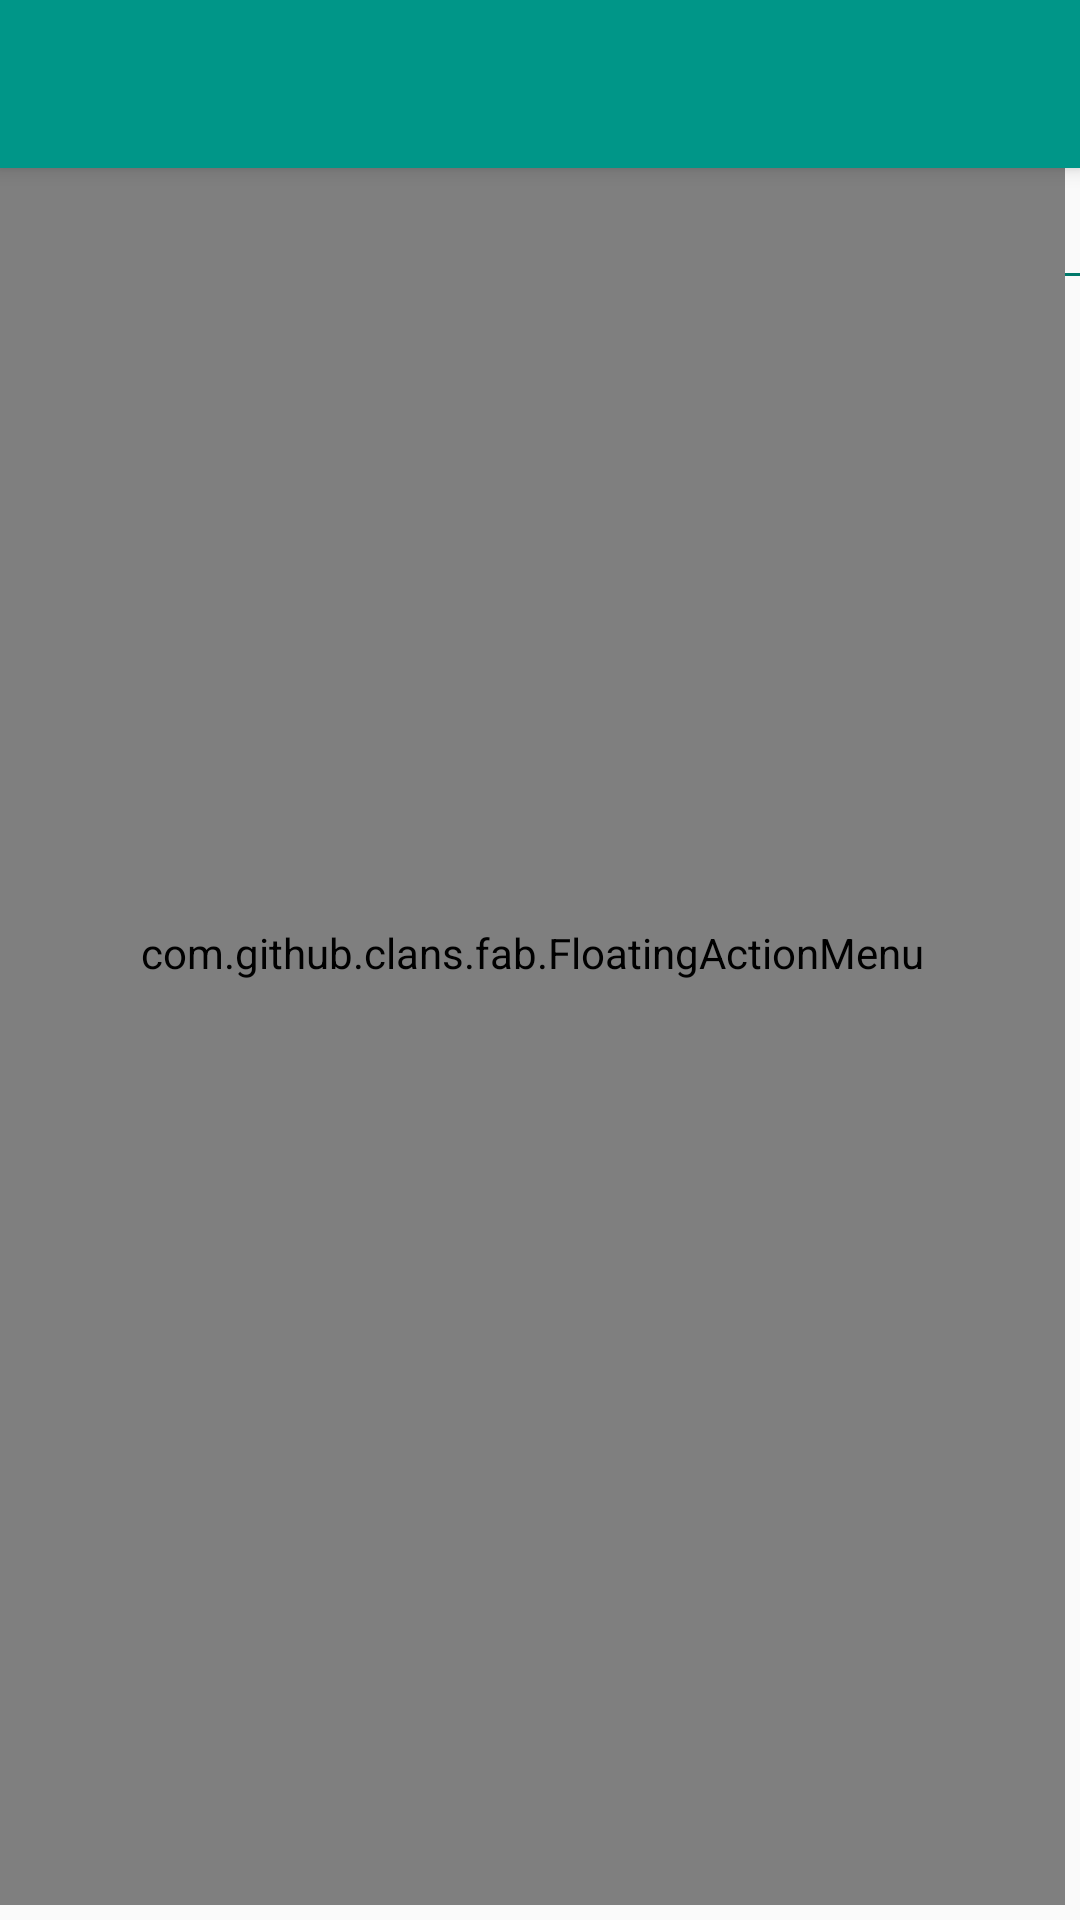

This screen was rendered from an Android layout file. Write that file and the resources it references.
<!-- AndroidManifest.xml: application theme AppTheme -->
<!-- res/layout/plain_levels_activity.xml -->
<?xml version="1.0" encoding="utf-8"?>
<android.support.design.widget.CoordinatorLayout xmlns:android="http://schemas.android.com/apk/res/android"
    xmlns:app="http://schemas.android.com/apk/res-auto"
    xmlns:tools="http://schemas.android.com/tools"
    android:layout_width="match_parent"
    android:layout_height="match_parent"
    android:fitsSystemWindows="true"
    tools:context="com.edu.weaves.ui.activities.PlainLevelsActivity">

    <android.support.design.widget.AppBarLayout
        android:layout_width="match_parent"
        android:layout_height="wrap_content"
        android:theme="@style/AppTheme.AppBarOverlay">

        <android.support.v7.widget.Toolbar
            android:id="@+id/toolbar"
            android:layout_width="match_parent"
            android:layout_height="?attr/actionBarSize"
            android:background="?attr/colorPrimary"
            app:popupTheme="@style/AppTheme.PopupOverlay" />

    </android.support.design.widget.AppBarLayout>

    <include layout="@layout/plain_levels_content" />

    <com.github.clans.fab.FloatingActionMenu
        android:id="@+id/btn_plain_options"
        android:layout_width="match_parent"
        android:layout_height="match_parent"
        android:layout_alignParentBottom="true"
        android:layout_alignParentEnd="true"
        android:layout_alignParentRight="true"
        android:layout_marginBottom="5dp"
        android:layout_marginEnd="5dp"
        android:layout_marginRight="5dp"
        app:menu_backgroundColor="#ccffffff"
        app:menu_colorNormal="@color/colorAccent"
        app:menu_colorPressed="@color/colorPrimary"
        app:menu_colorRipple="@color/colorPrimary"
        app:menu_fab_hide_animation="@anim/fab_slide_out_to_right"
        app:menu_fab_show_animation="@anim/fab_slide_in_from_right"
        app:menu_icon="@android:drawable/ic_dialog_alert"
        app:menu_labels_colorNormal="@color/grey_100"
        app:menu_labels_ellipsize="end"
        app:menu_labels_singleLine="true"
        app:menu_labels_textColor="#000000"
        app:menu_shadowColor="@color/colorPrimaryDark">

        <com.github.clans.fab.FloatingActionButton
            android:id="@+id/btn_plain_color"
            android:layout_width="wrap_content"
            android:layout_height="wrap_content"
            android:src="@android:drawable/ic_dialog_info"
            app:fab_colorNormal="@color/colorPrimary"
            app:fab_colorPressed="@color/colorPrimary"
            app:fab_colorRipple="@color/colorPrimary"
            app:fab_label="Change Color"
            app:fab_shadowColor="@color/colorPrimaryDark"
            app:fab_shadowRadius="4dp"
            app:fab_shadowXOffset="1dp"
            app:fab_shadowYOffset="3dp"
            app:fab_showShadow="true"
            app:fab_size="mini" />

        <com.github.clans.fab.FloatingActionButton
            android:id="@+id/btn_plain_fabric"
            android:layout_width="wrap_content"
            android:layout_height="wrap_content"
            android:src="@android:drawable/ic_dialog_info"
            app:fab_colorNormal="@color/colorPrimary"
            app:fab_colorPressed="@color/colorPrimary"
            app:fab_colorRipple="@color/colorPrimary"
            app:fab_label="Change Fabric"
            app:fab_shadowColor="@color/colorPrimaryDark"
            app:fab_shadowRadius="4dp"
            app:fab_shadowXOffset="1dp"
            app:fab_shadowYOffset="3dp"
            app:fab_showShadow="true"
            app:fab_size="mini" />

    </com.github.clans.fab.FloatingActionMenu>

</android.support.design.widget.CoordinatorLayout>
<!-- res/layout/plain_levels_content.xml (included above) -->
<?xml version="1.0" encoding="utf-8"?>
<LinearLayout xmlns:android="http://schemas.android.com/apk/res/android"
    xmlns:app="http://schemas.android.com/apk/res-auto"
    xmlns:tools="http://schemas.android.com/tools"
    android:id="@+id/plain_levels_content"
    android:layout_width="match_parent"
    android:layout_height="match_parent"
    android:orientation="vertical"
    app:layout_behavior="@string/appbar_scrolling_view_behavior"
    tools:context="com.edu.weaves.ui.activities.PlainLevelsActivity"
    tools:showIn="@layout/plain_levels_activity">
    
    
    
    

    <Spinner
        android:id="@+id/cbo_plain_levels"
        android:layout_width="match_parent"
        android:layout_height="35dp" />

    <View
        android:layout_width="match_parent"
        android:layout_height="1dp"
        android:background="@color/colorPrimaryDark"/>

    <FrameLayout
        android:id="@+id/plain_container"
        android:layout_width="match_parent"
        android:layout_height="match_parent" />
</LinearLayout>
<!-- resources referenced by this layout -->
<resources>
  <color name="colorAccent">#8BC34A</color>
  <color name="colorPrimary">#009688</color>
  <color name="colorPrimaryDark">#00796B</color>
  <color name="grey_100">#f5f5f5</color>
  <dimen name="activity_horizontal_margin">16dp</dimen>
  <dimen name="activity_vertical_margin">16dp</dimen>
  <style name="AppTheme.AppBarOverlay" parent="ThemeOverlay.AppCompat.Dark.ActionBar" />
  <style name="AppTheme.PopupOverlay" parent="ThemeOverlay.AppCompat.Light" />
  <style name="AppTheme" parent="Theme.AppCompat.Light.DarkActionBar">
          
          <item name="colorPrimary">@color/colorPrimary</item>
          <item name="colorPrimaryDark">@color/colorPrimaryDark</item>
          <item name="colorAccent">@color/colorAccent</item>
          <item name="windowActionBar">false</item>
          <item name="windowNoTitle">true</item>
      </style>
</resources>
